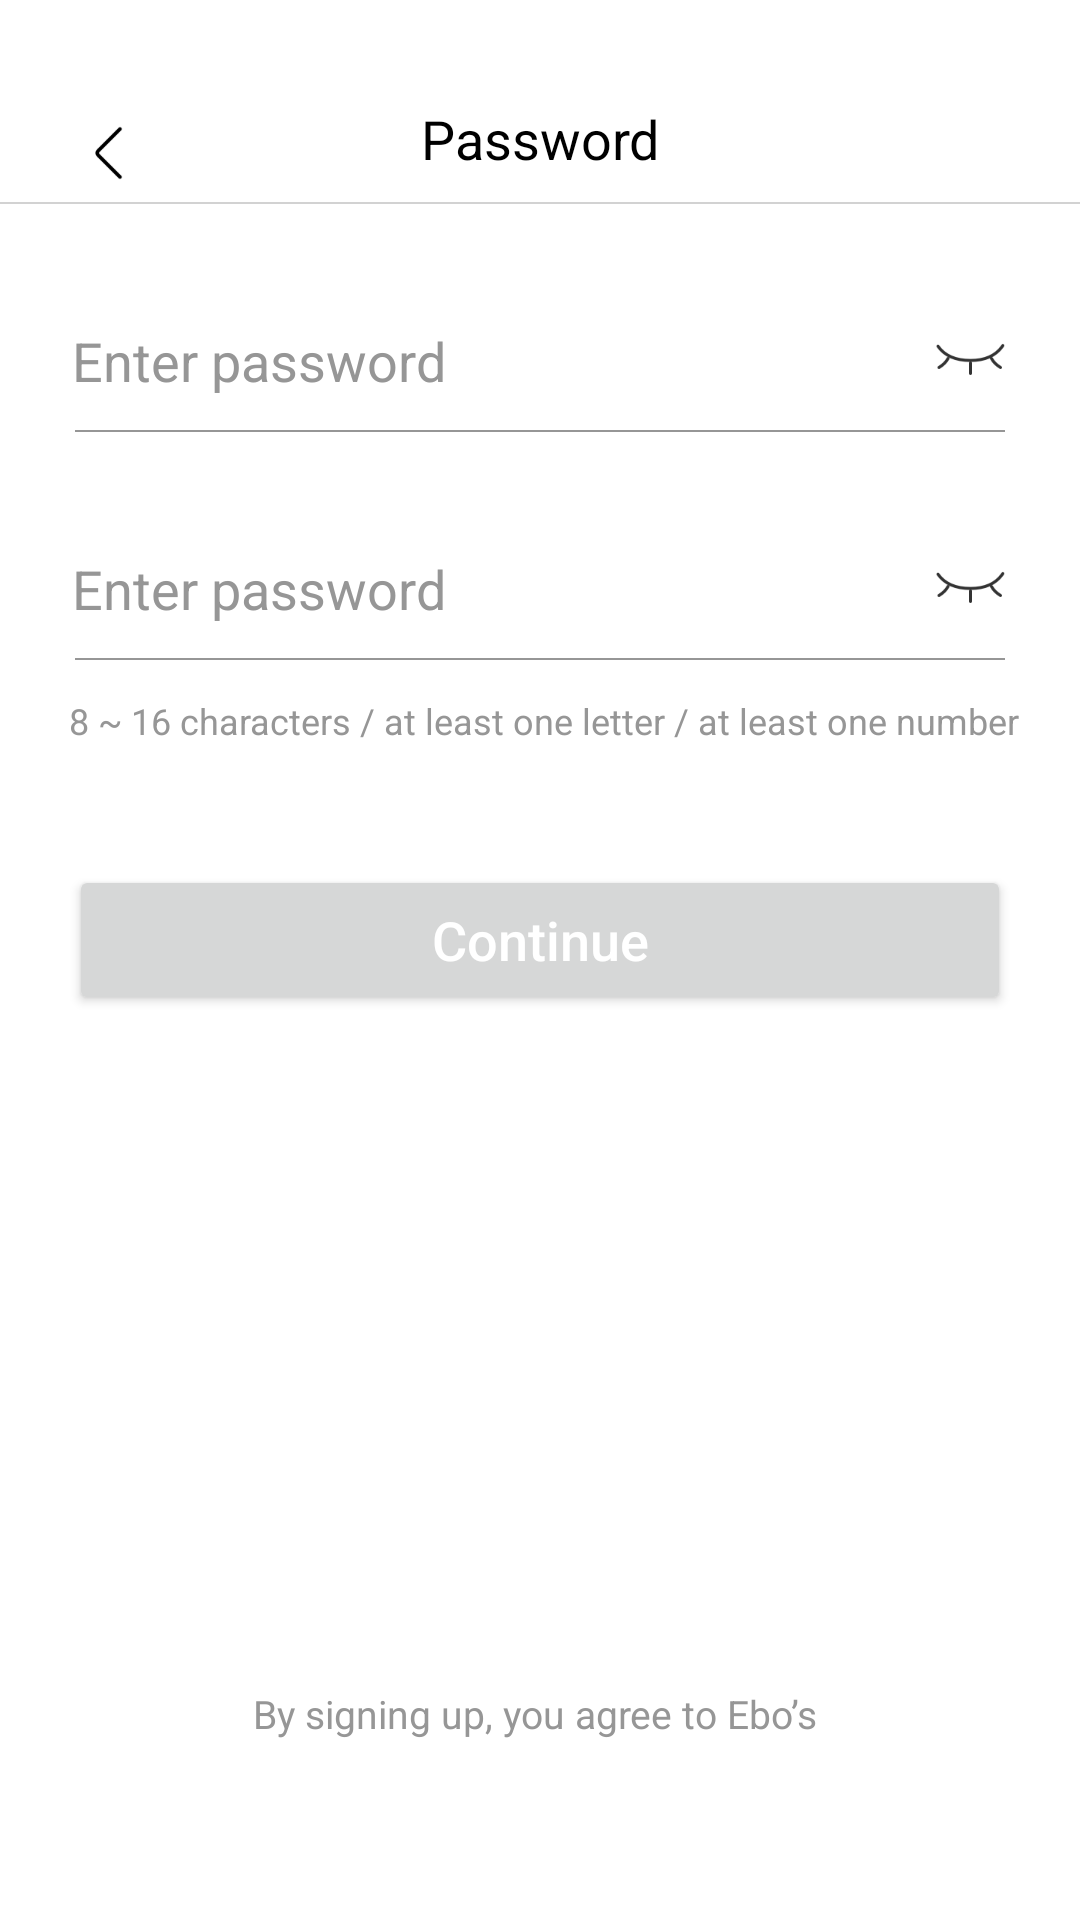

Write the Android layout XML for this screen, with the resource values it uses.
<!-- AndroidManifest.xml: application theme AppTheme -->
<!-- res/layout/activity_sign_up_set_password.xml -->
<?xml version="1.0" encoding="utf-8"?>
<layout xmlns:android="http://schemas.android.com/apk/res/android"
    xmlns:app="http://schemas.android.com/apk/res-auto"
    xmlns:tools="http://schemas.android.com/tools">

    <data>

    </data>

    <androidx.constraintlayout.widget.ConstraintLayout
        android:layout_width="match_parent"
        android:layout_height="match_parent"
        android:background="@color/white"
        tools:context=".ui.activity.account.SignUpSetPasswordActivity">

        <ImageView
            android:id="@+id/pwd_img_close"
            android:layout_width="wrap_content"
            android:layout_height="wrap_content"
            android:layout_marginLeft="23dp"
            android:layout_marginTop="34dp"
            android:padding="8dp"
            android:src="@drawable/icon_back"
            app:layout_constraintLeft_toLeftOf="parent"
            app:layout_constraintTop_toTopOf="parent" />

        <TextView
            android:id="@+id/pwd_text_title"
            android:layout_width="wrap_content"
            android:layout_height="wrap_content"
            android:text="Password"
            android:textColor="@color/black"
            android:textSize="18sp"
            app:layout_constraintLeft_toLeftOf="parent"
            app:layout_constraintRight_toRightOf="parent"
            app:layout_constraintTop_toTopOf="@+id/pwd_img_close" />

        <View
            android:id="@+id/pwd_divide1"
            android:layout_width="match_parent"
            android:layout_height="0.5dp"
            android:layout_marginTop="9dp"
            android:background="@color/divide_color_d2"
            app:layout_constraintTop_toBottomOf="@+id/pwd_text_title" />

        <EditText
            android:id="@+id/pwd_edit_password"
            android:layout_width="0dp"
            android:layout_height="wrap_content"
            android:layout_marginLeft="24dp"
            android:layout_marginTop="40dp"
            android:background="@null"
            android:hint="Enter password"
            android:textColorHint="@color/divide_color_96"
            android:textSize="18sp"
            app:layout_constraintLeft_toLeftOf="parent"
            app:layout_constraintRight_toLeftOf="@+id/pwd_img_btn_see1"
            app:layout_constraintTop_toBottomOf="@+id/pwd_divide1" />

        <ImageButton
            android:id="@+id/pwd_img_btn_see1"
            android:layout_width="wrap_content"
            android:layout_height="wrap_content"
            android:layout_marginRight="23dp"
            android:src="@drawable/icon_pwd_unsee"
            android:background="@color/transparent"
            android:paddingLeft="10dp"
            app:layout_constraintRight_toRightOf="parent"
            app:layout_constraintTop_toTopOf="@+id/pwd_edit_password" />

        <View
            android:id="@+id/sign_divide2"
            android:layout_width="match_parent"
            android:layout_height="0.5dp"
            android:layout_marginLeft="25dp"
            android:layout_marginTop="11dp"
            android:layout_marginRight="25dp"
            android:background="@color/divide_color_96"
            app:layout_constraintTop_toBottomOf="@+id/pwd_edit_password" />

        <EditText
            android:id="@+id/pwd_edit_confirm_password"
            android:layout_width="0dp"
            android:layout_height="wrap_content"
            android:layout_marginLeft="24dp"
            android:layout_marginTop="40dp"
            android:background="@null"
            android:hint="Enter password"
            android:textColorHint="@color/divide_color_96"
            android:textSize="18sp"
            app:layout_constraintLeft_toLeftOf="parent"
            app:layout_constraintRight_toLeftOf="@+id/pwd_img_btn_see2"
            app:layout_constraintTop_toBottomOf="@+id/sign_divide2" />

        <ImageButton
            android:id="@+id/pwd_img_btn_see2"
            android:layout_width="wrap_content"
            android:layout_height="wrap_content"
            android:layout_marginRight="23dp"
            android:src="@drawable/icon_pwd_unsee"
            android:background="@color/transparent"
            android:paddingLeft="10dp"
            app:layout_constraintRight_toRightOf="parent"
            app:layout_constraintTop_toTopOf="@+id/pwd_edit_confirm_password" />

        <View
            android:id="@+id/sign_divide3"
            android:layout_width="match_parent"
            android:layout_height="0.5dp"
            android:layout_marginLeft="25dp"
            android:layout_marginTop="11dp"
            android:layout_marginRight="25dp"
            android:background="@color/divide_color_96"
            app:layout_constraintTop_toBottomOf="@+id/pwd_edit_confirm_password" />

        <TextView
            android:id="@+id/pwd_rule_tips"
            android:layout_width="0dp"
            android:layout_height="wrap_content"
            app:layout_constraintLeft_toLeftOf="parent"
            app:layout_constraintRight_toRightOf="parent"
            app:layout_constraintTop_toBottomOf="@+id/sign_divide3"
            android:layout_marginTop="12dp"
            android:layout_marginLeft="23dp"
            android:text="8 ~ 16 characters / at least one letter / at least one number"
            android:textSize="12sp"
            android:textColor="@color/divide_color_96"
            />

        <Button
            android:id="@+id/pwd_btn_continue"
            drawable_radius="@{26}"
            drawable_solidColor="@{0xffD2D2D2}"
            android:layout_width="0dp"
            android:layout_height="50dp"
            android:layout_marginLeft="23dp"
            android:layout_marginTop="40dp"
            android:layout_marginRight="23dp"
            android:text="Continue"
            android:textAllCaps="false"
            android:textColor="@color/white"
            android:textSize="18sp"
            app:layout_constraintLeft_toLeftOf="parent"
            app:layout_constraintRight_toRightOf="parent"
            app:layout_constraintTop_toBottomOf="@+id/pwd_rule_tips" />

        <TextView
            android:id="@+id/pwd_text_privacy_policy"
            android:layout_width="wrap_content"
            android:layout_height="wrap_content"
            app:layout_constraintLeft_toLeftOf="parent"
            app:layout_constraintRight_toRightOf="parent"
            app:layout_constraintBottom_toBottomOf="parent"
            android:layout_marginTop="30dp"
            android:text="By signing up, you agree to Ebo’s "
            android:textColor="@color/divide_color_96"
            android:textSize="13sp"
            android:layout_marginBottom="60dp"
            />

    </androidx.constraintlayout.widget.ConstraintLayout>
</layout>
<!-- resources referenced by this layout -->
<resources>
  <color name="black">#FF000000</color>
  <color name="divide_color_96">#969696</color>
  <color name="divide_color_d2">#D2D2D2</color>
  <color name="transparent">#00000000</color>
  <color name="white">#FFFFFFFF</color>
  <!-- drawable icon_back: png bitmap (drawable-xhdpi, 279 bytes) -->
  <!-- drawable icon_pwd_unsee: png bitmap (drawable-xhdpi, 839 bytes) -->
  <style name="AppTheme" parent="Theme.AppCompat.Light.NoActionBar">
          
          <item name="colorPrimary">@color/colorPrimary</item>
          <item name="colorPrimaryDark">@color/colorPrimaryDark</item>
          <item name="colorAccent">@color/colorAccent</item>
      </style>
  <color name="colorPrimary">#6200EE</color>
  <color name="colorPrimaryDark">#3700B3</color>
  <color name="colorAccent">#03DAC5</color>
</resources>
